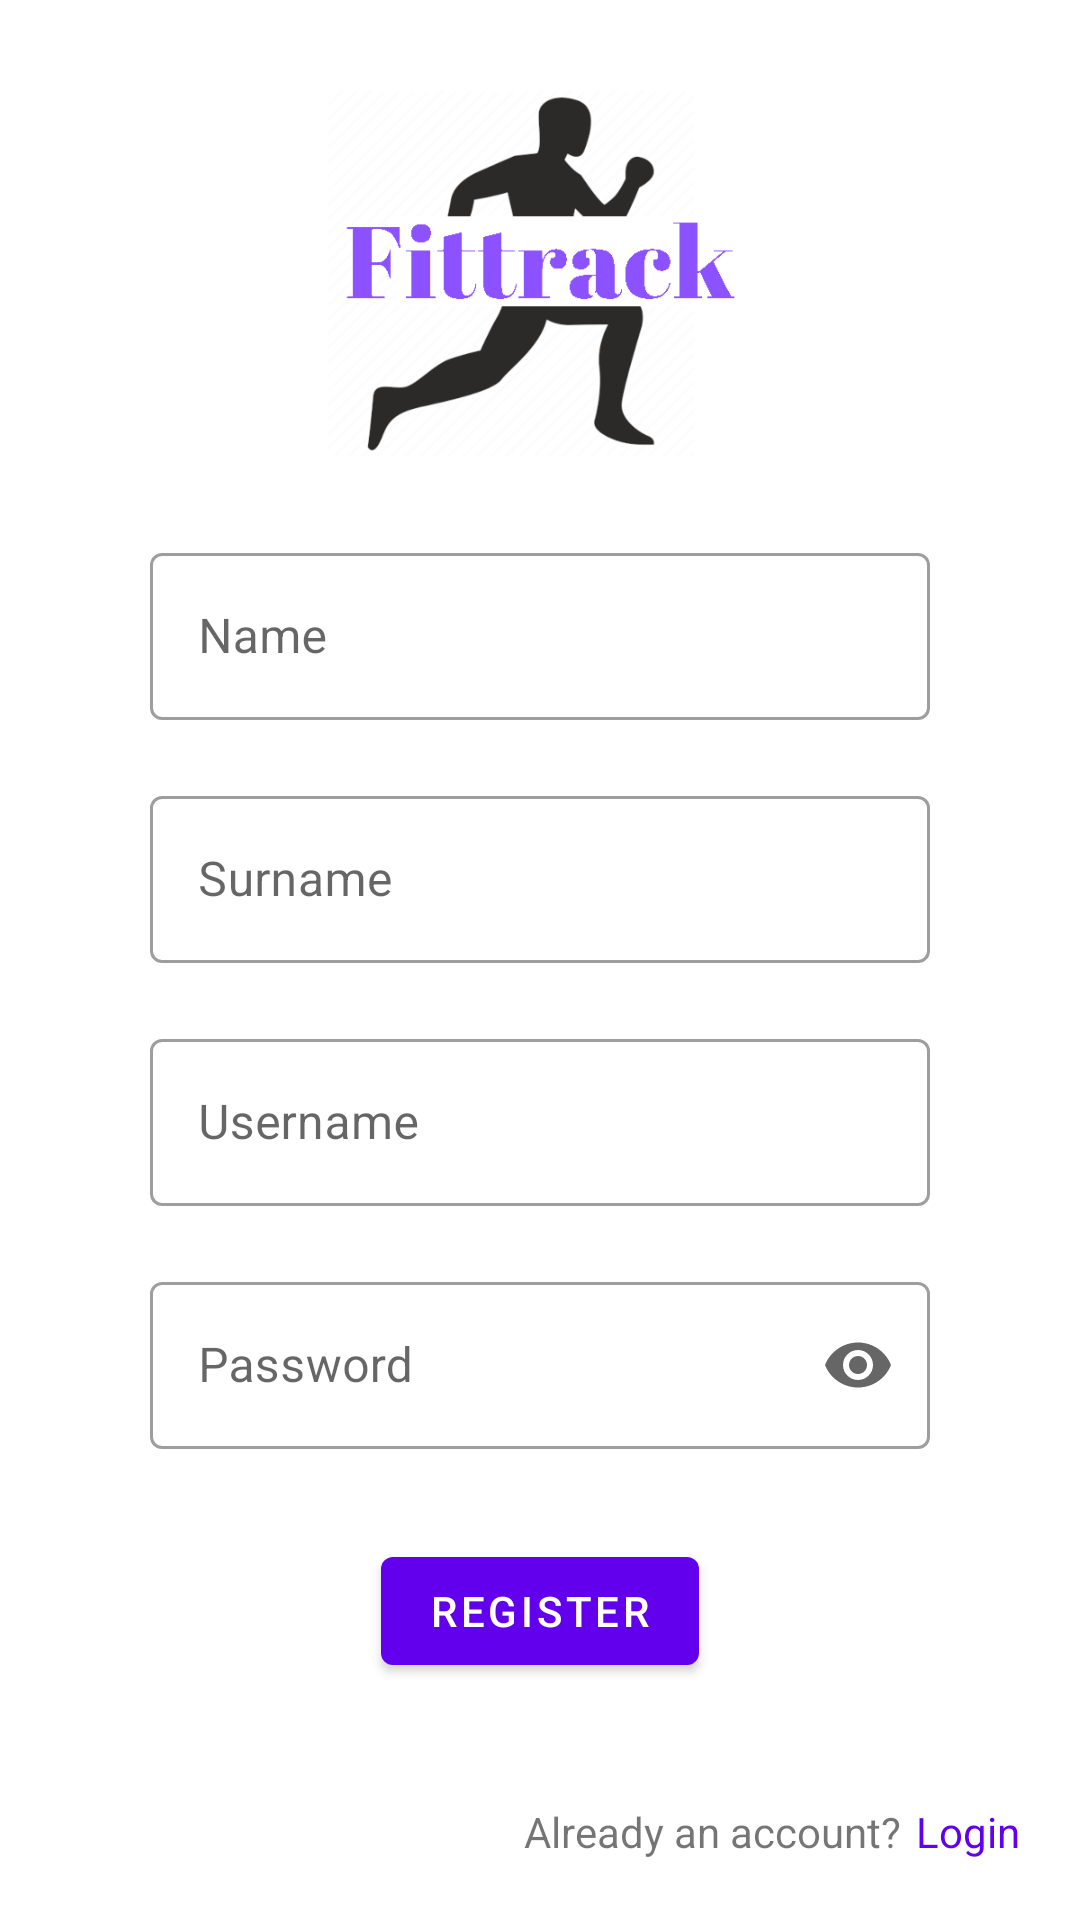

Here is an Android app screen rendered from its layout file. Give the layout XML and the strings, colors and styles it references.
<!-- AndroidManifest.xml: application theme Theme.FitTrackMobile -->
<!-- res/layout/activity_register.xml -->
<?xml version="1.0" encoding="utf-8"?>
<androidx.constraintlayout.widget.ConstraintLayout xmlns:android="http://schemas.android.com/apk/res/android"
    xmlns:app="http://schemas.android.com/apk/res-auto"
    xmlns:tools="http://schemas.android.com/tools"
    android:layout_width="match_parent"
    android:layout_height="match_parent"
    tools:context=".ui.auth.LoginActivity">

    <com.google.android.material.progressindicator.CircularProgressIndicator
        android:id="@+id/progress_indicator"
        android:layout_width="wrap_content"
        android:layout_height="wrap_content"
        android:indeterminate="true"
        android:visibility="gone"
        style="@style/Widget.MaterialComponents.CircularProgressIndicator"
        app:layout_constraintStart_toStartOf="parent"
        app:layout_constraintEnd_toEndOf="parent"
        app:layout_constraintTop_toTopOf="parent"
        app:layout_constraintBottom_toBottomOf="parent"
        />

    <ImageView
        android:layout_width="150dp"
        android:layout_height="150dp"
        android:background="@drawable/logo"
        android:layout_marginTop="80dp"
        android:layout_marginBottom="10dp"
        app:layout_constraintStart_toStartOf="parent"
        app:layout_constraintEnd_toEndOf="parent"
        app:layout_constraintBottom_toTopOf="@id/register_form"
        android:contentDescription="@string/logo_from_fittrack_cd" />


    <LinearLayout
        android:id="@+id/register_form"
        android:layout_width="match_parent"
        android:layout_height="wrap_content"
        android:gravity="center"
        android:orientation="vertical"
        android:layout_marginTop="100dp"
        android:layout_marginHorizontal="50dp"
        app:layout_constraintTop_toTopOf="parent"
        app:layout_constraintStart_toStartOf="parent"
        app:layout_constraintBottom_toBottomOf="parent"
        app:layout_constraintEnd_toEndOf="parent">

        <com.google.android.material.textfield.TextInputLayout
            android:layout_width="match_parent"
            android:layout_height="wrap_content"
            android:hint="@string/name_input_hint"
            style="@style/Widget.MaterialComponents.TextInputLayout.OutlinedBox"
            >

            <com.google.android.material.textfield.TextInputEditText
                android:id="@+id/name_input"
                android:layout_width="match_parent"
                android:layout_height="wrap_content"/>

        </com.google.android.material.textfield.TextInputLayout>


        <com.google.android.material.textfield.TextInputLayout
            android:layout_width="match_parent"
            android:layout_height="wrap_content"
            android:layout_marginTop="20dp"
            android:hint="@string/surname_input_hint"
            style="@style/Widget.MaterialComponents.TextInputLayout.OutlinedBox"
            >

            <com.google.android.material.textfield.TextInputEditText
                android:id="@+id/surname_input"
                android:layout_width="match_parent"
                android:layout_height="wrap_content"/>

        </com.google.android.material.textfield.TextInputLayout>

        <com.google.android.material.textfield.TextInputLayout
            android:layout_width="match_parent"
            android:layout_height="wrap_content"
            android:layout_marginTop="20dp"
            android:hint="@string/username_input_hint"
            style="@style/Widget.MaterialComponents.TextInputLayout.OutlinedBox"
            >

            <com.google.android.material.textfield.TextInputEditText
                android:id="@+id/username_input"
                android:layout_width="match_parent"
                android:layout_height="wrap_content"/>

        </com.google.android.material.textfield.TextInputLayout>

        <com.google.android.material.textfield.TextInputLayout
            android:layout_width="match_parent"
            android:layout_height="wrap_content"
            android:layout_marginTop="20dp"
            android:hint="@string/password_input_hint"
            app:endIconMode="password_toggle"
            style="@style/Widget.MaterialComponents.TextInputLayout.OutlinedBox"
            >

            <com.google.android.material.textfield.TextInputEditText
                android:id="@+id/password_input"
                android:layout_width="match_parent"
                android:layout_height="wrap_content"
                android:inputType="textPassword"/>

        </com.google.android.material.textfield.TextInputLayout>

        <com.google.android.material.button.MaterialButton
            android:id="@+id/register_button"
            android:layout_width="wrap_content"
            android:layout_height="wrap_content"
            android:layout_marginTop="30dp"
            android:text= "@string/register_button_text" />



    </LinearLayout>

    <LinearLayout
        android:layout_width="wrap_content"
        android:layout_height="wrap_content"
        android:layout_margin="20dp"
        app:layout_constraintBottom_toBottomOf="parent"
        app:layout_constraintEnd_toEndOf="parent">

        <com.google.android.material.textview.MaterialTextView
            android:layout_width="wrap_content"
            android:layout_height="wrap_content"
            android:text="@string/already_an_account_text"/>

        <com.google.android.material.textview.MaterialTextView
            android:id="@+id/login_clickable"
            android:layout_width="wrap_content"
            android:layout_height="wrap_content"
            android:layout_marginStart="5dp"
            android:textColor="@color/purple_500"
            android:text="@string/login_text"/>

    </LinearLayout>



</androidx.constraintlayout.widget.ConstraintLayout>
<!-- resources referenced by this layout -->
<resources>
  <color name="purple_500">#FF6200EE</color>
  <!-- drawable logo: png bitmap (drawable, 1002673 bytes) -->
  <string name="already_an_account_text">Already an account?</string>
  <string name="login_text">Login</string>
  <string name="logo_from_fittrack_cd">Logo from FitTrack</string>
  <string name="name_input_hint">Name</string>
  <string name="password_input_hint">Password</string>
  <string name="register_button_text">Register</string>
  <string name="surname_input_hint">Surname</string>
  <string name="username_input_hint">Username</string>
  <style name="Theme.FitTrackMobile" parent="Theme.MaterialComponents.DayNight.DarkActionBar">
          
          <item name="colorPrimary">@color/purple_500</item>
          <item name="colorPrimaryVariant">@color/purple_700</item>
          <item name="colorOnPrimary">@color/white</item>
          
          <item name="colorSecondary">@color/teal_200</item>
          <item name="colorSecondaryVariant">@color/teal_700</item>
          <item name="colorOnSecondary">@color/black</item>
          
          <item name="android:statusBarColor">?attr/colorPrimaryVariant</item>
          
      </style>
  <color name="purple_700">#FF3700B3</color>
  <color name="white">#FFFFFFFF</color>
  <color name="teal_200">#FF03DAC5</color>
  <color name="teal_700">#FF018786</color>
  <color name="black">#FF000000</color>
</resources>
